Run: headless pygame with SDL's dummy video driver; simulated clock (each Clock.tick advances the game by its frame time, no real sleeping); random seed 0; keys injected as events and as key.get_pressed() state; no mouse input.
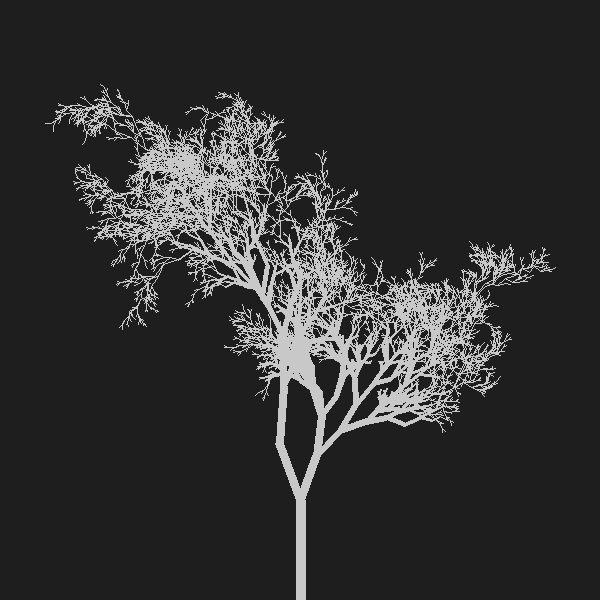
Frame 1 of 4 · flips 1–60 · no input
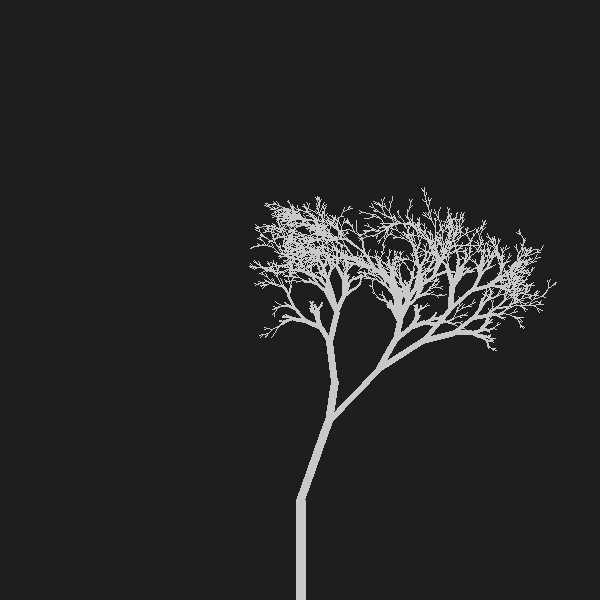
Frame 2 of 4 · flips 61–180 · tapped SPACE, RETURN · held RIGHT (→), D
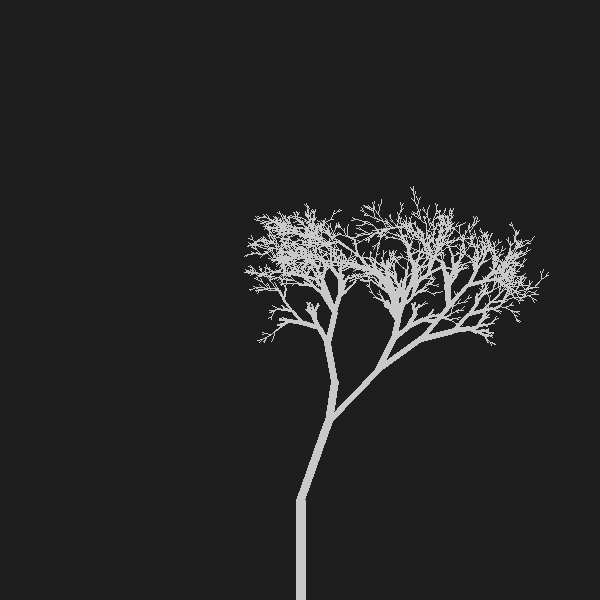
Frame 3 of 4 · flips 181–300 · held DOWN (↓), S
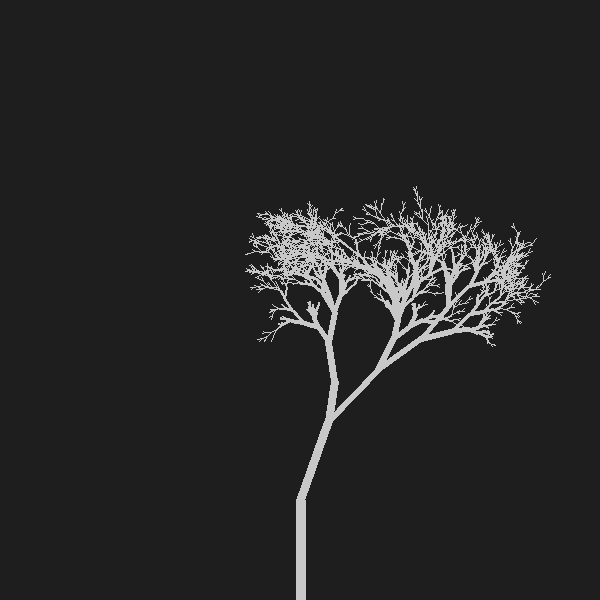
Frame 4 of 4 · flips 301–420 · held LEFT (←), A, UP (↑), W

The pygame program that drew these frames:

import pygame, time
from math import pi, cos, sin
from random import randrange, random

WIDTH = 600
HEIGHT = 600

pygame.init()

screen = pygame.display.set_mode((WIDTH, HEIGHT))

class Branch:

    tree = []
    random_seed = []
    def __init__(self, startPoint, angle, size, width):

        self.width = width
        self.size = size
        self.start = startPoint
        self.angle = angle
        self.end = self.findEndPoint()

        self.childs = []

        Branch.tree.append(self)
    
    def findEndPoint(self):

        x = self.size*cos(pi/2-self.angle)
        y = self.size*sin(pi/2-self.angle)

        endpoint = (self.start[0] + x, self.start[1] - y)

        return endpoint

    def show(self):

        if self.width<=0:
            self.width = 1

        pygame.draw.line(screen, (200, 200, 200), (self.start[0], self.start[1]), (self.end[0], self.end[1]), self.width)

def grow_branch(branch, angle):

    if branch.size<5:
        return "LOL"
    
    if random()>0.1:
        B_1 = Branch(branch.end, branch.angle + (angle+ 0.2*angle*randrange(-1,2)), branch.size*(randrange(45,101)/100), branch.width-1)
        grow_branch(B_1, angle)
        branch.childs.append(B_1)

    if random()>0.1:
        B_2 = Branch(branch.end, branch.angle - (angle+ 0.4*angle*randrange(-1,2)), branch.size*(randrange(45,101)/100), branch.width-1)
        grow_branch(B_2, angle)
        branch.childs.append(B_2)

    if random()>0.5:
        B_3 = Branch(branch.end, branch.angle - (angle+ 0.6*angle*randrange(-1,2)), branch.size*(randrange(50,101)/100), branch.width-1)
        grow_branch(B_3, angle)
        branch.childs.append(B_3)


def rotate(branch, direction = 1, depth = 0, loop = 0):

    for child in branch.childs:

        child.start = branch.end
        if branch.size >=8:
            speed_coef = (50-loop)/50
            child.angle += pi/1000*direction*depth*speed_coef
        child.end = child.findEndPoint()
        for chil in child.childs:
            chil.start = child.end
            chil.end = chil.findEndPoint()
            rotate(chil, direction, depth + 1) 

B = Branch((WIDTH/2, HEIGHT), 0, 100, 10)
grow_branch(B, pi/9)
screen.fill((30, 30, 30))
for branche in Branch.tree:
    branche.show()
pygame.display.flip()

done = False
loop = 0
direction = 1
while not done:
    loop += 1
    screen.fill((30, 30, 30))
    for event in pygame.event.get():
        if event.type == pygame.QUIT:
            done = True
        elif event.type == pygame.KEYDOWN:
            if event.key == 32:
                screen.fill((30, 30, 30))
                for branche in Branch.tree:
                    branche.show()
                Branch.tree = []
                B = Branch((WIDTH/2, HEIGHT), 0, 100, 10)
                grow_branch(B, pi/9)
            pygame.display.flip()

    if (loop/50)%1 == 0:

        print(loop)
        direction *= -1

    rotate(Branch.tree[0], direction, loop = loop)


    for branche in Branch.tree:
        branche.show()

    pygame.display.flip()
